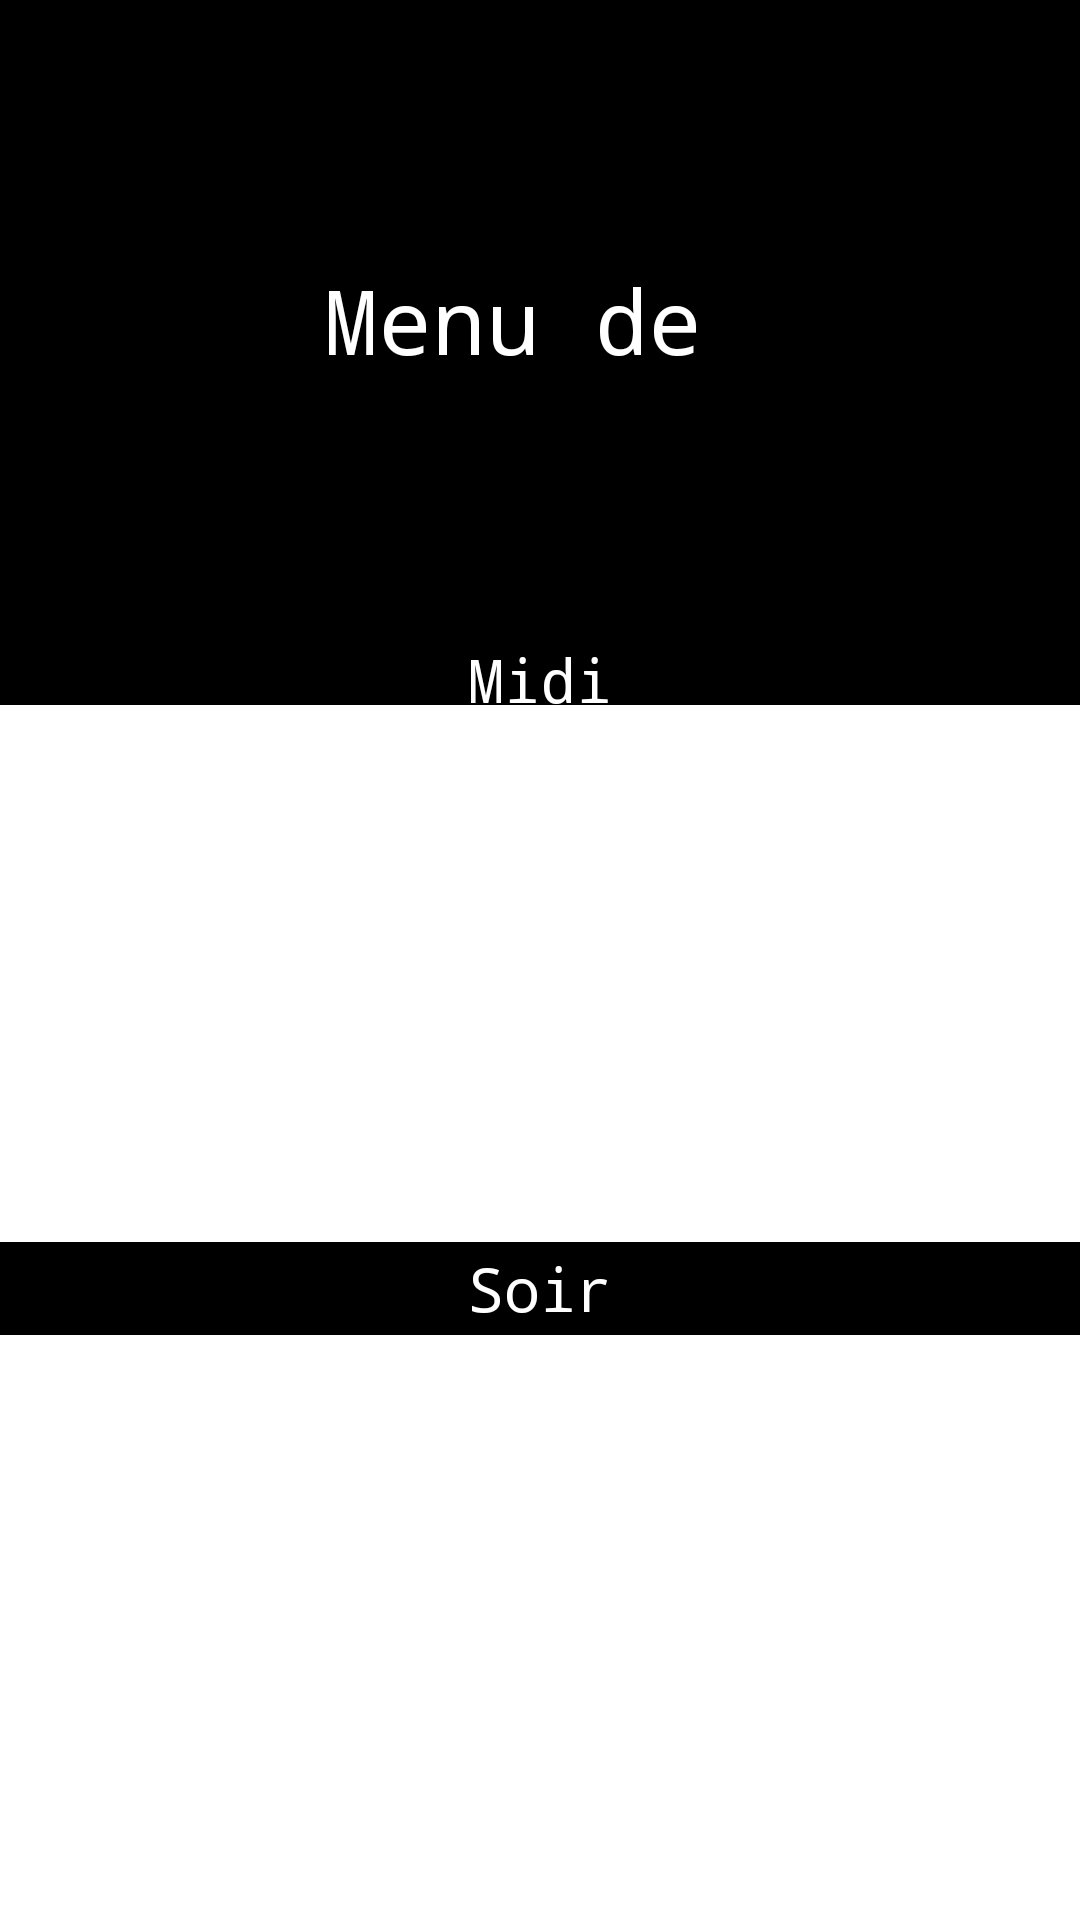

Here is an Android app screen rendered from its layout file. Give the layout XML and the strings, colors and styles it references.
<!-- AndroidManifest.xml: application theme Theme.Ratatouille -->
<!-- res/layout/activity_menu_of_recipe_creation.xml -->
<?xml version="1.0" encoding="utf-8"?>
<androidx.constraintlayout.widget.ConstraintLayout xmlns:android="http://schemas.android.com/apk/res/android"
    xmlns:app="http://schemas.android.com/apk/res-auto"
    xmlns:tools="http://schemas.android.com/tools"
    android:layout_width="match_parent"
    android:layout_height="match_parent"
    tools:context=".datas.recipe.create.MenuOfRecipeCreation">

    <FrameLayout
        android:id="@+id/menuOfRecipeCreation1"
        android:layout_width="337dp"
        android:layout_height="150dp"
        android:layout_marginBottom="9dp"
        app:layout_constraintBottom_toTopOf="@+id/textView7"
        app:layout_constraintEnd_toEndOf="parent"
        app:layout_constraintStart_toStartOf="parent"/>

    <TextView
        android:id="@+id/menuOfecipeCreationTitle"
        android:layout_width="match_parent"
        android:layout_height="0dp"
        android:background="@color/black"
        android:textColor="@color/white"
        android:fontFamily="monospace"
        android:gravity="center"
        android:text="Menu de "
        android:textSize="30dp"
        app:layout_constraintBottom_toTopOf="@+id/textView6"
        app:layout_constraintEnd_toEndOf="parent"
        app:layout_constraintHorizontal_bias="0.468"
        app:layout_constraintStart_toStartOf="parent"
        app:layout_constraintTop_toTopOf="parent" />

    <TextView
        android:id="@+id/textView6"
        android:layout_width="match_parent"
        android:background="@color/black"
        android:textColor="@color/white"
        android:layout_height="22dp"
        android:layout_marginBottom="20dp"
        android:fontFamily="monospace"
        android:gravity="center"
        android:text="Midi"
        android:textSize="20dp"
        app:layout_constraintBottom_toTopOf="@+id/menuOfRecipeCreation1"
        app:layout_constraintEnd_toEndOf="parent"
        app:layout_constraintHorizontal_bias="0.511"
        app:layout_constraintStart_toStartOf="parent" />

    <TextView
        android:id="@+id/textView7"
        android:layout_width="match_parent"
        android:layout_height="31dp"
        android:background="@color/black"
        android:textColor="@color/white"
        android:layout_marginBottom="10dp"
        android:fontFamily="monospace"
        android:gravity="center"
        android:text="Soir"
        android:textSize="20dp"
        app:layout_constraintBottom_toTopOf="@+id/menuOfRecipeCreation2"
        app:layout_constraintEnd_toEndOf="parent"
        app:layout_constraintStart_toStartOf="parent" />

    <FrameLayout
        android:id="@+id/menuOfRecipeCreation2"
        android:layout_width="337dp"
        android:layout_height="150dp"
        android:layout_marginBottom="35dp"
        app:layout_constraintBottom_toBottomOf="parent"
        app:layout_constraintEnd_toEndOf="parent"
        app:layout_constraintStart_toStartOf="parent" />
</androidx.constraintlayout.widget.ConstraintLayout>
<!-- resources referenced by this layout -->
<resources>
  <style name="Theme.Ratatouille" parent="Theme.MaterialComponents.DayNight.DarkActionBar">
          
          <item name="colorPrimary">@color/purple_200</item>
          <item name="colorPrimaryVariant">@color/purple_500</item>
          <item name="colorOnPrimary">@color/white</item>
          
          <item name="colorSecondary">@color/teal_200</item>
          <item name="colorSecondaryVariant">@color/teal_700</item>
          <item name="colorOnSecondary">@color/black</item>
          
          <item name="android:statusBarColor" tools:targetApi="l">?attr/colorPrimaryVariant</item>
          
      </style>
  <!-- not gathered from this repository: default colours our renderer supplied (Android Studio template values) -->
  <color name="purple_200">#FFBB86FC</color>
  <color name="purple_500">#FF6200EE</color>
  <color name="teal_200">#FF03DAC5</color>
  <color name="teal_700">#FF018786</color>
  <color name="black">#FF000000</color>
  <color name="white">#FFFFFFFF</color>
</resources>
